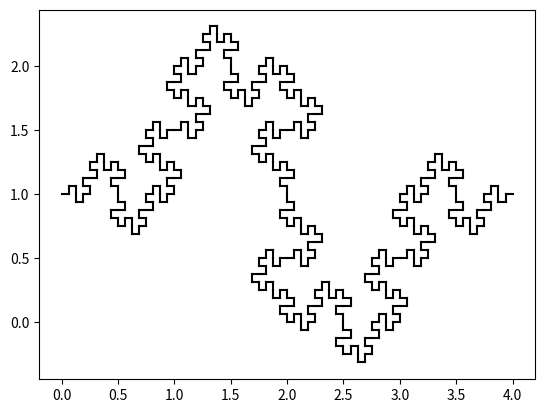

This figure's Python source:
import matplotlib.pyplot as plt
import numpy as np


class Segment:
    """
    Each piece of the fractal is one 'segment', whether it's a single line (at the base) or made up
    of smaller segments.
    line -- A 2D array of colummn vectors representing points on a grid. The two points together
            represent one line segment.
    """
    def __init__(self, line):
        self.line = line
        self.segments = []
        self.straight = True
        if line[1][0] == line[1][1]:
            self.horizontal = True
        else:
            self.horizontal = False

    def fractalize(self):
        """
        Breaks up the segment into eight smaller lines if the segment is a straight line. If the segment
        is made up of segments already, then .fractalize is called on each segment. So, everytime
        .fractalize is called on the main_segment/orginal line, it breaks up each smallest line in the
        fractal into eight smaller lines.
        """
        # Get the endpoints of the segments line to calculate the endpoints of each smaller segment
        x1 = self.line[0][0]
        x2 = self.line[0][1]
        y1 = self.line[1][0]
        y2 = self.line[1][1]

        if self.straight:
            if self.horizontal:
                # ul is the length of one the smaller lines that is being created.
                ul = (x2-x1) / 4
                seg1 = Segment( [[x1,        x1 + ul],   [y1,      y1]] )
                seg2 = Segment( [[x1 + ul,   x1 + ul],   [y1,      y1 + ul]] )
                seg3 = Segment( [[x1 + ul,   x1 + 2*ul], [y1 + ul, y1 + ul]] )
                seg4 = Segment( [[x1 + 2*ul, x1 + 2*ul], [y1 + ul, y1]] )
                seg5 = Segment( [[x1 + 2*ul, x1 + 2*ul], [y1,      y1 - ul]])
                seg6 = Segment( [[x1 + 2*ul, x2 - ul],   [y1 - ul, y2 - ul]] )
                seg7 = Segment( [[x2 - ul,   x2 - ul],   [y2 - ul, y2]] )
                seg8 = Segment( [[x2 - ul,   x2],        [y2,      y2]] )
                
            else:
                ul = (y2-y1) / 4
                seg1 = Segment( [[x1,      x1],      [y1,        y1 + ul]] )
                seg2 = Segment( [[x1,      x1 - ul], [y1 + ul,   y1 + ul]] )
                seg3 = Segment( [[x1 - ul, x1 - ul], [y1 + ul,   y1 + 2*ul]] )
                seg4 = Segment( [[x1 - ul, x1     ], [y1 + 2*ul, y1 + 2*ul]] )
                seg5 = Segment( [[x1,      x1 + ul], [y1 + 2*ul, y1 + 2*ul]] )
                seg6 = Segment( [[x1 + ul, x1 + ul], [y1 + 2*ul, y2 - ul]] )
                seg7 = Segment( [[x2 + ul, x2],      [y2 - ul,   y2 - ul]] )
                seg8 = Segment( [[x2,      x2],      [y2 - ul,   y2]] )

            self.segments = [seg1, seg2, seg3, seg4, seg5, seg6, seg7, seg8]
            self.straight = False

        else:
            for segment in self.segments:
                segment.fractalize()

def plot_fractal(seg):
    """
    Once the fractal is made to the desired number of iterations, plot_fractal recursively goes
    through each segment and plots it if it's straight, and calls itself it again on each segment
    if the it's not just a line.
    """
    if seg.straight:
        plt.plot(seg.line[0], seg.line[1], color=(0,0,0))
    else:
        for seg in seg.segments:
            plot_fractal(seg)

def make_fractal(first_line, iterations):
    """Calls .fractalize on the original line segment a number of times equal to iterations."""
    main_segment = Segment(first_line)
    for i in range(iterations):
        main_segment.fractalize()
    return main_segment

first_line = [[0, 4], [1, 1]]
main_segment = make_fractal(first_line, 3)
plot_fractal(main_segment)
plt.show()